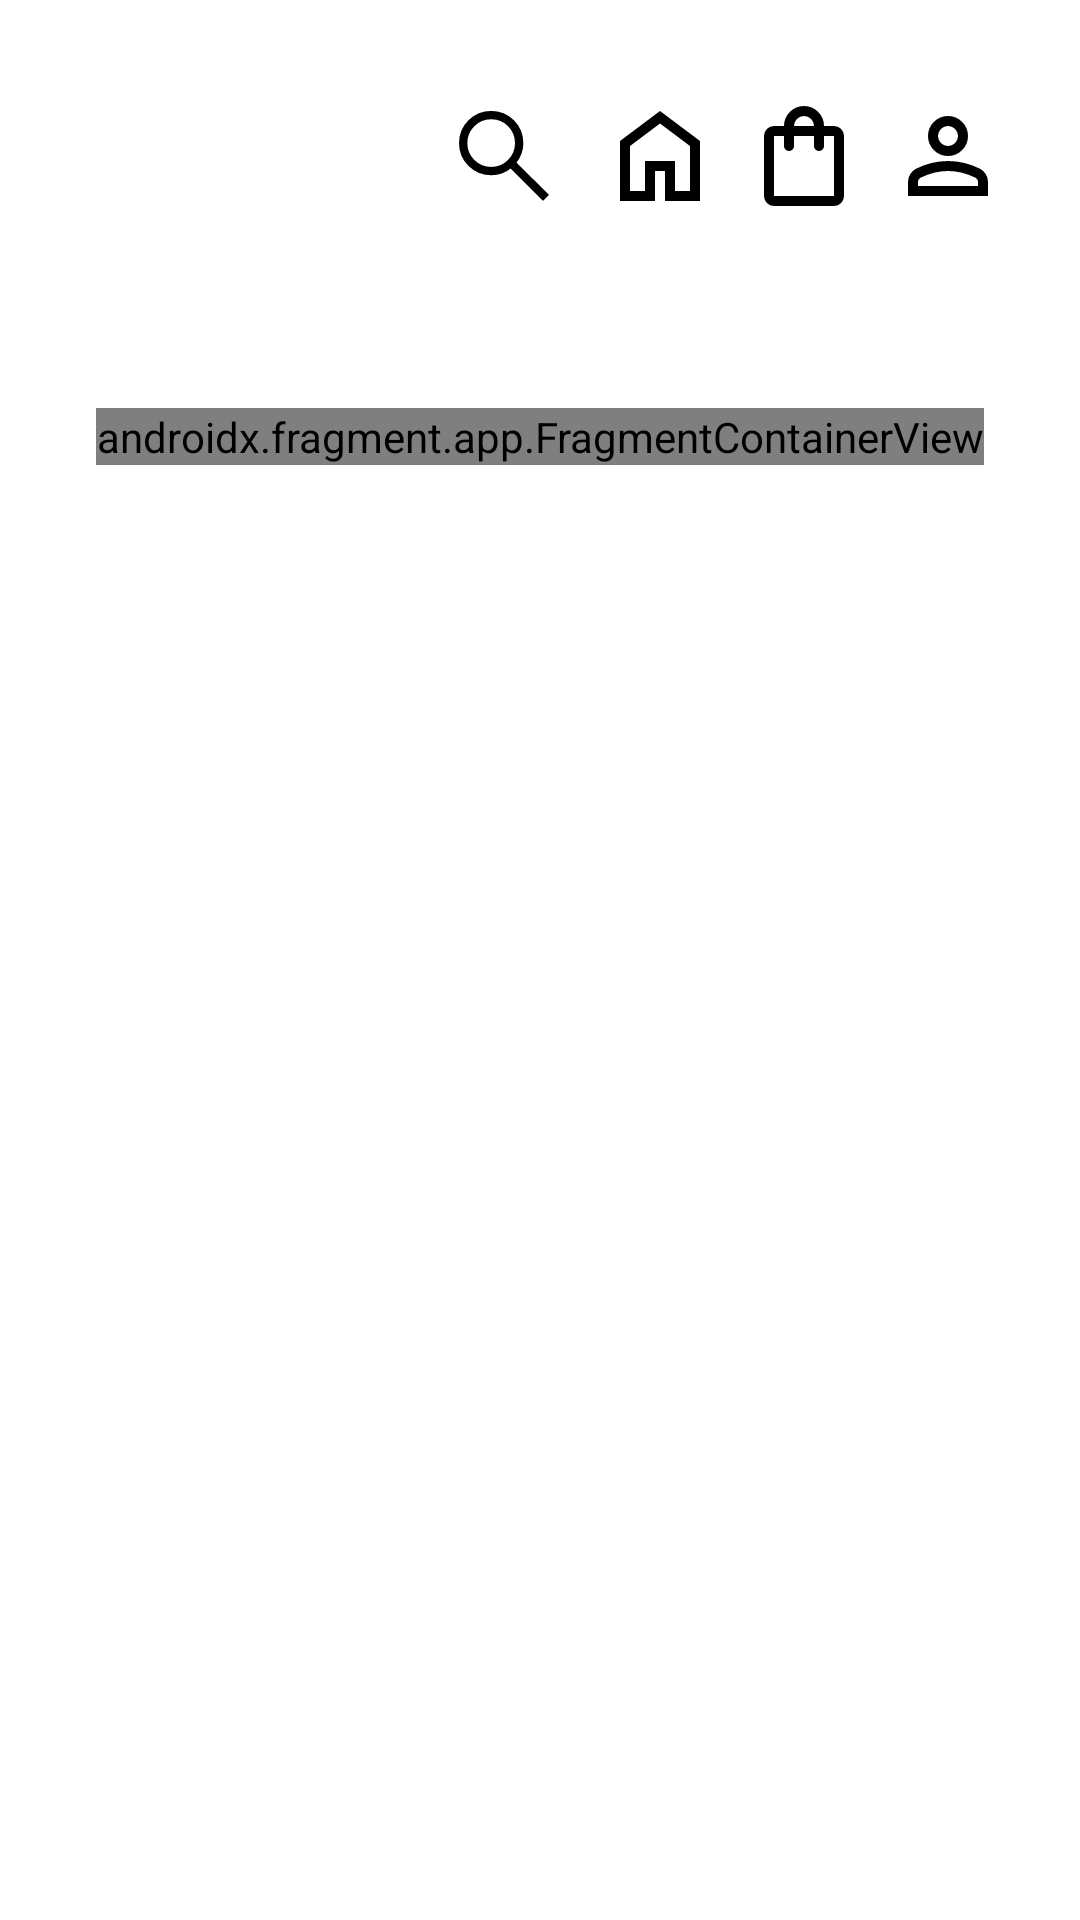

Write the Android layout XML for this screen, with the resource values it uses.
<!-- AndroidManifest.xml: application theme Theme.Duda -->
<!-- res/layout/activity_main.xml -->
<?xml version="1.0" encoding="utf-8"?>
<androidx.constraintlayout.widget.ConstraintLayout xmlns:android="http://schemas.android.com/apk/res/android"
    xmlns:app="http://schemas.android.com/apk/res-auto"
    xmlns:tools="http://schemas.android.com/tools"
    android:layout_width="match_parent"
    android:layout_height="match_parent"
    tools:context=".MainActivity">

    <LinearLayout
        android:id="@+id/linearLayout"
        android:layout_width="match_parent"
        android:layout_height="wrap_content"
        android:layout_marginTop="136dp"
        android:gravity="center"
        android:orientation="horizontal"
        app:layout_constraintEnd_toEndOf="parent"
        app:layout_constraintHorizontal_bias="0.0"
        app:layout_constraintStart_toStartOf="parent"
        app:layout_constraintTop_toTopOf="parent">



    </LinearLayout>

    <ImageView
        android:id="@+id/imageView"
        android:layout_width="80dp"
        android:layout_height="82dp"
        android:layout_marginStart="16dp"
        android:layout_marginTop="12dp"
        app:layout_constraintStart_toStartOf="parent"
        android:background="@android:color/transparent"
        app:layout_constraintTop_toTopOf="parent"
        app:srcCompat="@drawable/logo" />

    <ImageButton
        android:id="@+id/btnCart"
        android:layout_width="wrap_content"
        android:layout_height="wrap_content"
        android:layout_marginTop="32dp"
        android:layout_marginEnd="72dp"
        android:background="@android:color/transparent"
        app:layout_constraintEnd_toEndOf="parent"
        app:layout_constraintTop_toTopOf="parent"
        app:srcCompat="@drawable/shoppingcart" />

    <ImageButton
        android:id="@+id/btnAccount"
        android:layout_width="wrap_content"
        android:layout_height="wrap_content"
        android:layout_marginTop="32dp"
        android:layout_marginEnd="24dp"
        android:background="@android:color/transparent"
        app:layout_constraintEnd_toEndOf="parent"
        app:layout_constraintTop_toTopOf="parent"
        app:srcCompat="@drawable/person" />

    <ImageButton
        android:id="@+id/imageButton4"
        android:layout_width="wrap_content"
        android:layout_height="wrap_content"
        android:layout_marginTop="32dp"
        android:layout_marginEnd="120dp"
        android:background="@android:color/transparent"
        app:layout_constraintEnd_toEndOf="parent"
        app:layout_constraintTop_toTopOf="parent"
        app:srcCompat="@drawable/home" />

    <ImageButton
        android:id="@+id/imageButton5"
        android:layout_width="wrap_content"
        android:layout_height="wrap_content"
        android:layout_marginTop="32dp"
        android:layout_marginEnd="172dp"
        android:background="@android:color/transparent"
        app:layout_constraintEnd_toEndOf="parent"
        app:layout_constraintTop_toTopOf="parent"
        app:srcCompat="@drawable/search" />

    <androidx.fragment.app.FragmentContainerView
        android:id="@+id/fragmentContainerView"
        android:name="com.example.duda.FragmentSunglasses"
        android:layout_width="wrap_content"
        android:layout_height="wrap_content"
        app:layout_constraintEnd_toEndOf="parent"
        app:layout_constraintStart_toStartOf="parent"
        app:layout_constraintTop_toBottomOf="@+id/linearLayout" />


</androidx.constraintlayout.widget.ConstraintLayout>
<!-- resources referenced by this layout -->
<resources>
  <!-- drawable home (drawable) -->
  <vector xmlns:android="http://schemas.android.com/apk/res/android" android:height="40dp" android:viewportHeight="960" android:viewportWidth="960" android:width="40dp">
        
      <path android:fillColor="#000000" android:pathData="M240,760h120v-240h240v240h120v-360L480,220 240,400v360ZM160,840v-480l320,-240 320,240v480L520,840v-240h-80v240L160,840ZM480,490Z"/>
      
  </vector>
  <!-- drawable person (drawable) -->
  <vector xmlns:android="http://schemas.android.com/apk/res/android" android:height="40dp" android:viewportHeight="960" android:viewportWidth="960" android:width="40dp">
        
      <path android:fillColor="#000000" android:pathData="M480,480q-66,0 -113,-47t-47,-113q0,-66 47,-113t113,-47q66,0 113,47t47,113q0,66 -47,113t-113,47ZM160,800v-112q0,-34 17.5,-62.5T224,582q62,-31 126,-46.5T480,520q66,0 130,15.5T736,582q29,15 46.5,43.5T800,688v112L160,800ZM240,720h480v-32q0,-11 -5.5,-20T700,654q-54,-27 -109,-40.5T480,600q-56,0 -111,13.5T260,654q-9,5 -14.5,14t-5.5,20v32ZM480,400q33,0 56.5,-23.5T560,320q0,-33 -23.5,-56.5T480,240q-33,0 -56.5,23.5T400,320q0,33 23.5,56.5T480,400ZM480,320ZM480,720Z"/>
      
  </vector>
  <!-- drawable search (drawable) -->
  <vector xmlns:android="http://schemas.android.com/apk/res/android"
      android:width="40dp"
      android:height="40dp"
      android:viewportWidth="960"
      android:viewportHeight="960">
    <path
        android:pathData="M792,839.33 L532.67,580q-30,25.33 -69.64,39.67Q423.39,634 378.67,634q-108.44,0 -183.56,-75.17Q120,483.67 120,376.67t75.17,-182.17q75.16,-75.17 182.5,-75.17 107.33,0 182.16,75.17 74.84,75.17 74.84,182.27 0,43.23 -14,82.9 -14,39.66 -40.67,73l260,258.66 -48,48ZM378,567.33q79.17,0 134.58,-55.83Q568,455.67 568,376.67q0,-79 -55.42,-134.84Q457.17,186 378,186q-79.72,0 -135.53,55.83 -55.8,55.84 -55.8,134.84t55.8,134.83q55.81,55.83 135.53,55.83Z"
        android:fillColor="#000000"/>
  </vector>
  <!-- drawable shoppingcart (drawable) -->
  <vector xmlns:android="http://schemas.android.com/apk/res/android" android:height="40dp" android:viewportHeight="960" android:viewportWidth="960" android:width="40dp">
        
      <path android:fillColor="#000000" android:pathData="M240,880q-33,0 -56.5,-23.5T160,800v-480q0,-33 23.5,-56.5T240,240h80q0,-66 47,-113t113,-47q66,0 113,47t47,113h80q33,0 56.5,23.5T800,320v480q0,33 -23.5,56.5T720,880L240,880ZM240,800h480v-480h-80v80q0,17 -11.5,28.5T600,440q-17,0 -28.5,-11.5T560,400v-80L400,320v80q0,17 -11.5,28.5T360,440q-17,0 -28.5,-11.5T320,400v-80h-80v480ZM400,240h160q0,-33 -23.5,-56.5T480,160q-33,0 -56.5,23.5T400,240ZM240,800v-480,480Z"/>
      
  </vector>
  <style name="Theme.Duda" parent="Theme.MaterialComponents.DayNight.NoActionBar">
          
          <item name="colorPrimary">@color/purple_500</item>
          <item name="colorPrimaryVariant">@color/purple_700</item>
          <item name="colorOnPrimary">@color/white</item>
          
          <item name="colorSecondary">@color/teal_200</item>
          <item name="colorSecondaryVariant">@color/teal_700</item>
          <item name="colorOnSecondary">@color/black</item>
          
          <item name="android:statusBarColor">?attr/colorPrimaryVariant</item>
          
      </style>
  <!-- not gathered from this repository: default colours our renderer supplied (Android Studio template values) -->
  <color name="purple_500">#FF6200EE</color>
  <color name="purple_700">#FF3700B3</color>
  <color name="teal_200">#FF03DAC5</color>
  <color name="teal_700">#FF018786</color>
  <color name="black">#FF000000</color>
  <color name="white">#FFFFFFFF</color>
</resources>
